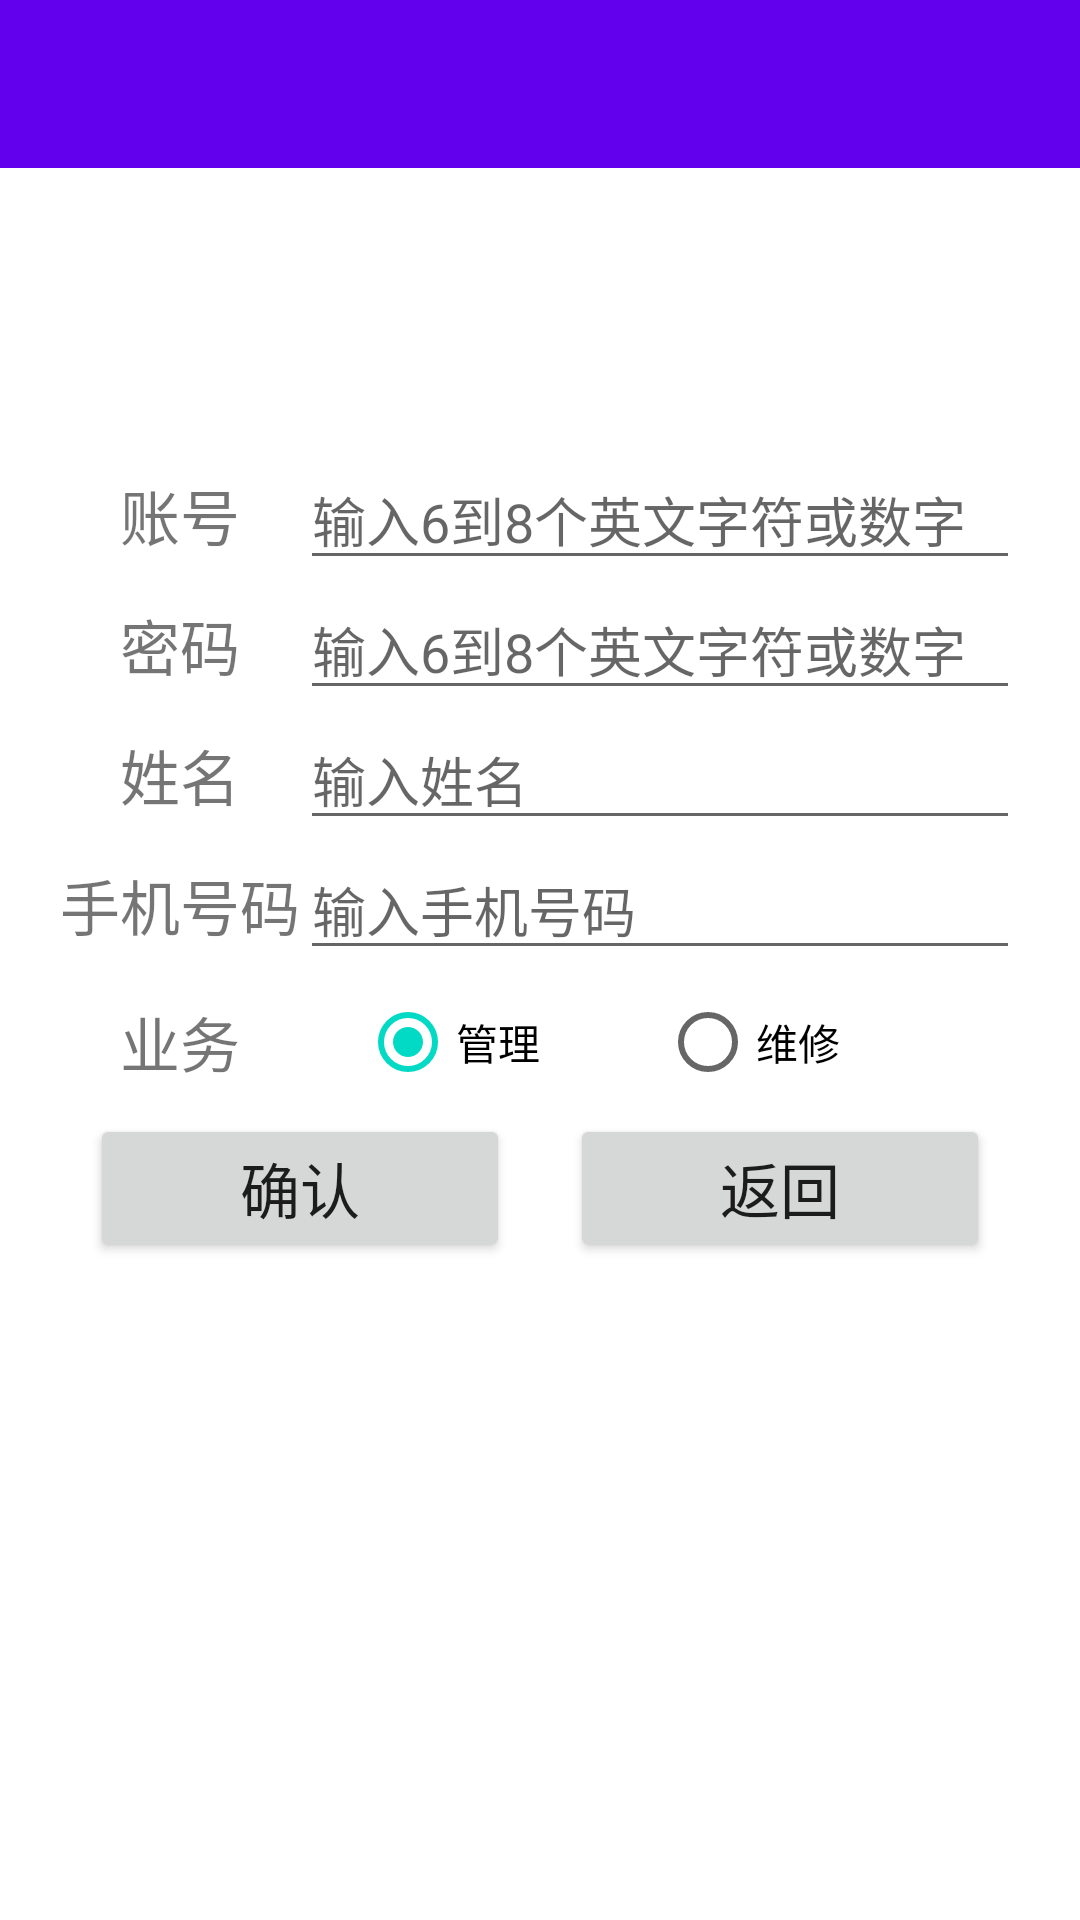

Layout XML and referenced resources for this Android screen:
<!-- AndroidManifest.xml: application theme Theme.FaultLocalization -->
<!-- res/layout/fragment_register.xml -->
<?xml version="1.0" encoding="utf-8"?>
<androidx.constraintlayout.widget.ConstraintLayout xmlns:android="http://schemas.android.com/apk/res/android"
    xmlns:app="http://schemas.android.com/apk/res-auto"
    xmlns:tools="http://schemas.android.com/tools"
    android:layout_width="match_parent"
    android:layout_height="match_parent"
    tools:context=".view.fragment.RegisterFragment">

    <androidx.appcompat.widget.Toolbar
        android:id="@+id/toolbar"
        android:layout_width="match_parent"
        android:layout_height="wrap_content"
        android:background="?attr/colorPrimary"
        android:minHeight="?attr/actionBarSize"
        android:theme="?attr/actionBarTheme"
        app:layout_constraintEnd_toEndOf="parent"
        app:layout_constraintStart_toStartOf="parent"
        app:layout_constraintTop_toTopOf="parent" />

    <LinearLayout
        android:id="@+id/linearLayout"
        android:layout_width="match_parent"
        android:layout_height="wrap_content"
        android:layout_marginStart="20dp"
        android:layout_marginEnd="20dp"
        android:orientation="vertical"
        app:layout_constraintBottom_toBottomOf="parent"
        app:layout_constraintEnd_toEndOf="parent"
        app:layout_constraintStart_toStartOf="parent"
        app:layout_constraintTop_toBottomOf="@+id/toolbar"
        app:layout_constraintVertical_bias="0.3">

        <TableLayout
            android:layout_width="match_parent"
            android:layout_height="0dp"
            android:layout_weight="1"
            android:stretchColumns="1">

            <TableRow>

                <TextView
                    android:layout_width="match_parent"
                    android:layout_height="wrap_content"
                    android:layout_gravity="center"
                    android:text="账号"
                    android:textSize="20sp" />

                <EditText
                    android:id="@+id/et_id"
                    android:layout_width="match_parent"
                    android:layout_height="wrap_content"
                    android:ems="10"
                    android:hint="输入6到8个英文字符或数字"
                    android:inputType="textShortMessage"
                    android:privateImeOptions="defaultInputmode=english" />

            </TableRow>

            <TableRow>

                <TextView
                    android:layout_width="match_parent"
                    android:layout_height="wrap_content"
                    android:layout_gravity="center"
                    android:text="密码"
                    android:textSize="20sp" />


                <EditText
                    android:id="@+id/et_pw"
                    android:layout_width="match_parent"
                    android:layout_height="wrap_content"
                    android:ems="10"
                    android:hint="输入6到8个英文字符或数字"
                    android:inputType="textPassword" />
            </TableRow>

            <TableRow>

                <TextView
                    android:layout_width="match_parent"
                    android:layout_height="wrap_content"
                    android:layout_gravity="center"
                    android:text="姓名"
                    android:textSize="20sp" />

                <EditText
                    android:id="@+id/et_name"
                    android:layout_width="match_parent"
                    android:layout_height="wrap_content"
                    android:ems="10"
                    android:hint="输入姓名"
                    android:inputType="textShortMessage" />
            </TableRow>

            <TableRow>

                <TextView
                    android:layout_width="match_parent"
                    android:layout_height="wrap_content"
                    android:layout_gravity="center"
                    android:text="手机号码"
                    android:textSize="20sp" />


                <EditText
                    android:id="@+id/et_phone"
                    android:layout_width="match_parent"
                    android:layout_height="wrap_content"
                    android:ems="10"
                    android:hint="输入手机号码"
                    android:inputType="phone"
                    android:maxLength="11" />
            </TableRow>

            <TableRow>

                <TextView
                    android:layout_width="match_parent"
                    android:layout_height="wrap_content"
                    android:layout_gravity="center"
                    android:text="业务"
                    android:textSize="20sp" />

                <RadioGroup
                    android:id="@+id/radioGroup_job"
                    android:layout_width="match_parent"
                    android:layout_height="wrap_content"
                    android:checkedButton="@id/radioButton_manager"
                    android:orientation="horizontal"
                    android:paddingHorizontal="20dp">

                    <RadioButton
                        android:id="@+id/radioButton_manager"
                        android:layout_width="match_parent"
                        android:layout_height="wrap_content"
                        android:layout_weight="1"
                        android:text="管理" />

                    <RadioButton
                        android:id="@+id/radioButton_repairman"
                        android:layout_width="match_parent"
                        android:layout_height="wrap_content"
                        android:layout_weight="1"
                        android:text="维修" />
                </RadioGroup>
            </TableRow>
        </TableLayout>

        <LinearLayout
            android:layout_width="match_parent"
            android:layout_height="wrap_content"
            android:orientation="horizontal">

            <Button
                android:id="@+id/btn_register"
                android:layout_width="wrap_content"
                android:layout_height="wrap_content"
                android:layout_marginHorizontal="10dp"
                android:layout_weight="1"
                android:text="确认"
                android:textSize="20sp" />

            <Button
                android:id="@+id/btn_back"
                android:layout_width="wrap_content"
                android:layout_height="wrap_content"
                android:layout_marginHorizontal="10dp"
                android:layout_weight="1"
                android:text="返回"
                android:textSize="20sp" />
        </LinearLayout>
    </LinearLayout>
</androidx.constraintlayout.widget.ConstraintLayout>
<!-- resources referenced by this layout -->
<resources>
  <style name="Theme.FaultLocalization" parent="Theme.MaterialComponents.DayNight.DarkActionBar">
          
          <item name="colorPrimary">@color/purple_500</item>
          <item name="colorPrimaryVariant">@color/purple_700</item>
          <item name="colorOnPrimary">@color/white</item>
          
          <item name="colorSecondary">@color/teal_200</item>
          <item name="colorSecondaryVariant">@color/teal_700</item>
          <item name="colorOnSecondary">@color/black</item>
          
          <item name="android:statusBarColor" tools:targetApi="l">@color/white</item>
          <item name="android:windowLightStatusBar">true</item>
          
          <item name="actionBarTheme">@style/MyActionBarTheme</item>
          <item name="actionBarStyle">@style/MyActionBarStyle</item>
      </style>
  <style name="MyActionBarTheme">
          <item name="android:background">@color/white</item>
      </style>
  <style name="MyActionBarStyle" parent="@style/Widget.AppCompat.ActionBar">
          <item name="android:elevation">0dp</item>
      </style>
  <!-- not gathered from this repository: default colours our renderer supplied (Android Studio template values) -->
  <color name="purple_500">#FF6200EE</color>
  <color name="purple_700">#FF3700B3</color>
  <color name="teal_200">#FF03DAC5</color>
  <color name="teal_700">#FF018786</color>
  <color name="black">#FF000000</color>
  <color name="white">#FFFFFFFF</color>
</resources>
